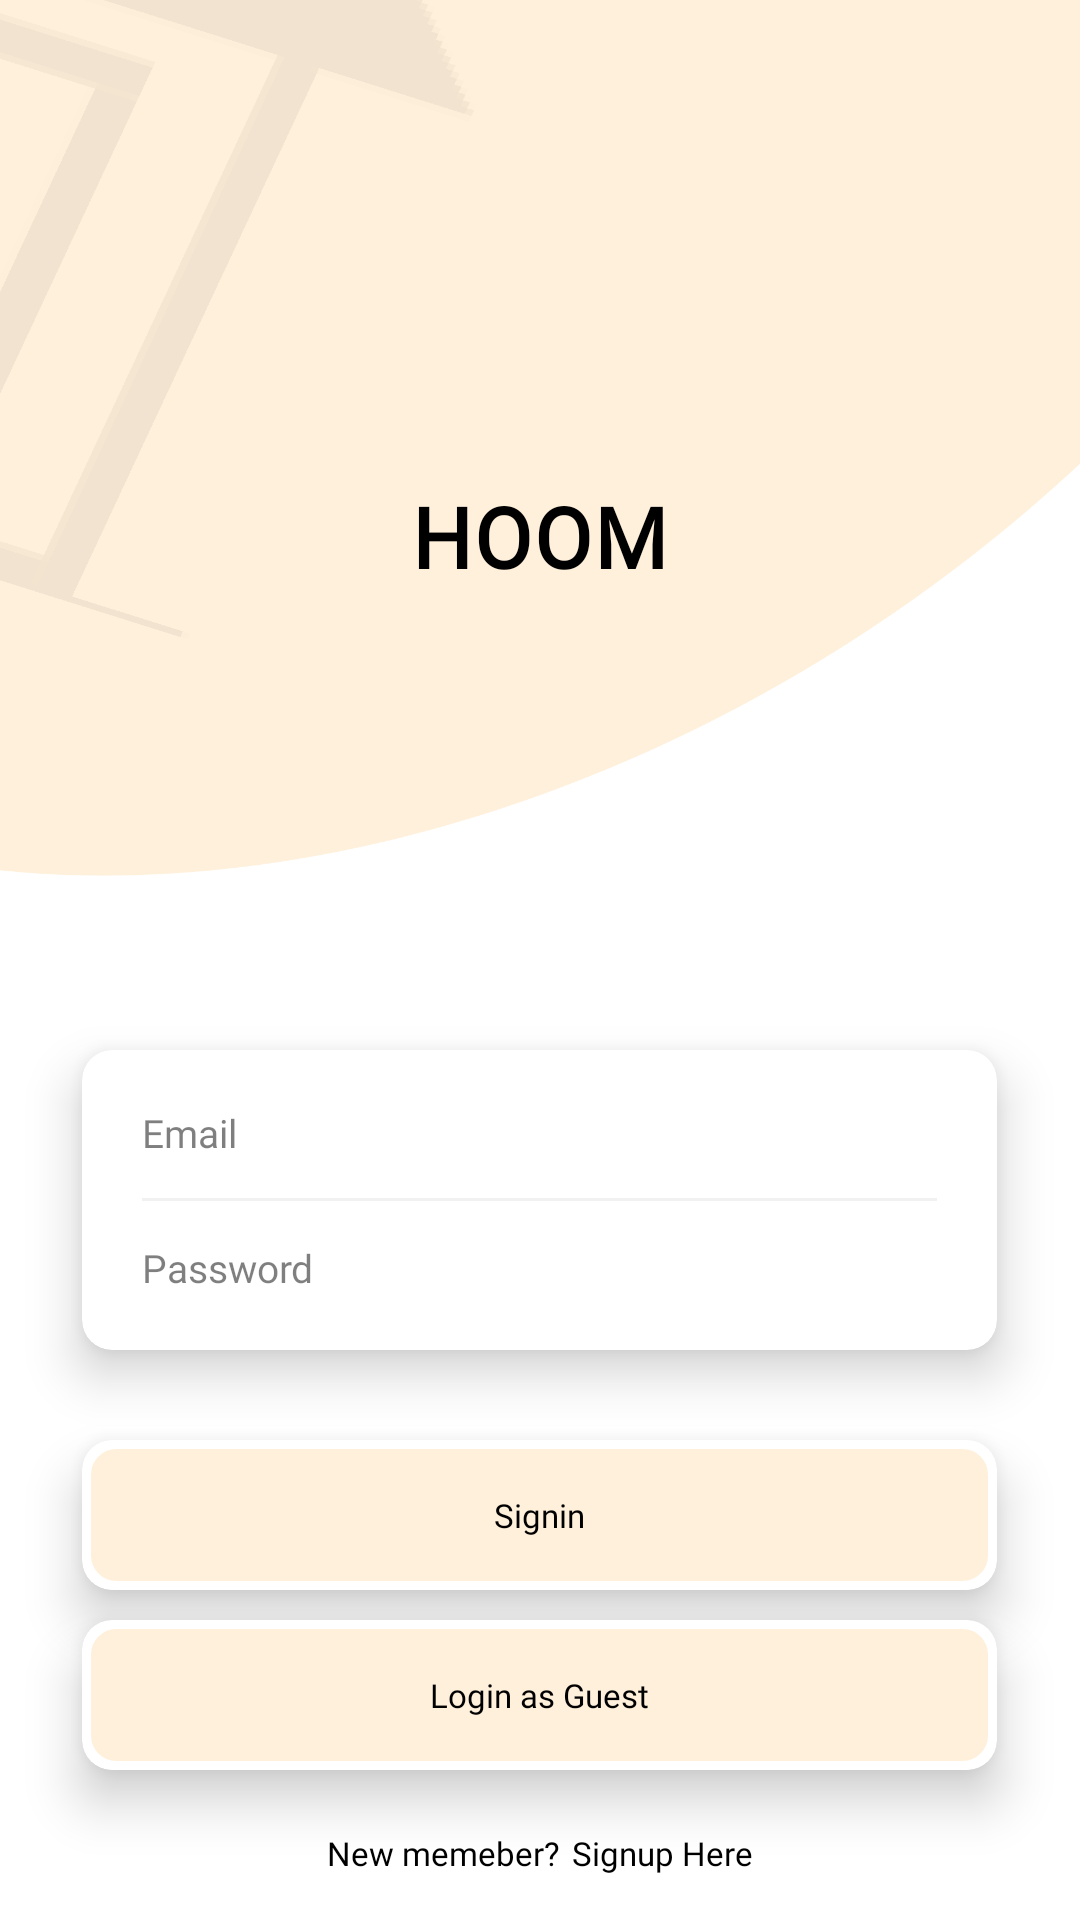

The Android layout XML behind this screen, and the referenced resources:
<!-- AndroidManifest.xml: application theme Theme.Hoom -->
<!-- res/layout/activity_login.xml -->
<?xml version="1.0" encoding="utf-8"?>
<RelativeLayout xmlns:android="http://schemas.android.com/apk/res/android"
    xmlns:app="http://schemas.android.com/apk/res-auto"
    xmlns:tools="http://schemas.android.com/tools"
    android:layout_width="match_parent"
    android:layout_height="match_parent"
    android:background="@drawable/login_bg"
    tools:context=".Activities.LoginActivity">

    <LinearLayout
        android:layout_width="match_parent"
        android:layout_height="wrap_content"
        android:layout_marginTop="50dp"
        android:gravity="center_horizontal"
        android:orientation="vertical">

        <ImageView
            android:layout_width="95dp"
            android:layout_height="100dp"
            android:src="@drawable/logo" />

        <TextView
            android:layout_width="wrap_content"
            android:layout_height="wrap_content"
            android:layout_marginTop="10dp"
            android:fontFamily="@font/kaleko_bold"
            android:letterSpacing="0.025"
            android:text="HOOM"
            android:textColor="@color/black"
            android:textSize="28dp"
            android:textStyle="bold" />
    </LinearLayout>

    <androidx.cardview.widget.CardView
        android:layout_width="305dp"
        android:layout_height="100dp"
        android:layout_alignParentBottom="true"
        android:layout_centerHorizontal="true"
        android:layout_marginBottom="190dp"
        android:foreground="?android:attr/selectableItemBackground"
        app:cardBackgroundColor="@android:color/white"
        app:cardCornerRadius="10dp"
        app:cardElevation="10dp">

        <TextView
            android:layout_width="match_parent"
            android:layout_height="match_parent"
            android:background="@drawable/edittext_background"
            android:fontFamily="@font/poppins_bold"
            android:gravity="center"
            android:textColor="#C5C5C5"
            android:textSize="11dp" />

        <EditText
            android:id="@+id/Ledit_email"
            android:layout_width="match_parent"
            android:layout_height="25dp"
            android:layout_marginLeft="20dp"
            android:layout_marginTop="15dp"
            android:layout_marginRight="20dp"
            android:layout_marginBottom="60dp"
            android:background="@color/white"
            android:fontFamily="@font/poppins_bold"
            android:gravity="center_vertical|left"
            android:hint="@string/txt_email"
            android:inputType="textEmailAddress"
            android:singleLine="true"
            android:textColor="@color/black"
            android:textColorHint="@color/hint_color"
            android:textSize="13dp" />

        <EditText
            android:id="@+id/Ledit_password"
            android:layout_width="match_parent"
            android:layout_height="25dp"
            android:layout_marginLeft="20dp"
            android:layout_marginTop="60dp"
            android:layout_marginRight="20dp"
            android:layout_marginBottom="15dp"
            android:background="@color/white"
            android:fontFamily="@font/poppins_bold"
            android:gravity="center_vertical|left"
            android:hint="@string/txt_password"
            android:inputType="textPassword"
            android:singleLine="true"
            android:textColor="@color/black"
            android:textColorHint="@color/hint_color"
            android:textSize="13dp" />

        <View
            android:layout_width="match_parent"
            android:layout_height="1dp"
            android:layout_gravity="center_horizontal|center_vertical"
            android:layout_marginLeft="20dp"
            android:layout_marginRight="20dp"
            android:background="#F1F1F1" />
    </androidx.cardview.widget.CardView>

    <androidx.cardview.widget.CardView xmlns:card_view="http://schemas.android.com/apk/res-auto"
        android:id="@+id/Lbtn_signin"
        android:layout_width="305dp"
        android:layout_height="50dp"
        android:layout_above="@id/Lbtn_guest"
        android:layout_alignParentBottom="true"
        android:layout_centerHorizontal="true"
        android:layout_marginBottom="110dp"
        android:foreground="?android:attr/selectableItemBackground"
        app:cardBackgroundColor="@android:color/white"
        app:cardCornerRadius="10dp"
        app:cardElevation="10dp">

        <TextView
            android:layout_width="match_parent"
            android:layout_height="match_parent"
            android:background="@drawable/button_bg"
            android:fontFamily="@font/poppins_bold"
            android:gravity="center"
            android:text="@string/txt_login"
            android:textColor="@color/black"
            android:textSize="11dp" />
    </androidx.cardview.widget.CardView>

    <androidx.cardview.widget.CardView xmlns:card_view="http://schemas.android.com/apk/res-auto"
        android:id="@+id/Lbtn_guest"
        android:layout_width="305dp"
        android:layout_height="50dp"
        android:layout_above="@id/Lbtn_signup"
        android:layout_alignParentBottom="true"
        android:layout_centerHorizontal="true"
        android:layout_marginBottom="50dp"
        android:foreground="?android:attr/selectableItemBackground"
        app:cardBackgroundColor="@android:color/white"
        app:cardCornerRadius="10dp"
        app:cardElevation="10dp">

        <TextView
            android:layout_width="match_parent"
            android:layout_height="match_parent"
            android:background="@drawable/button_bg"
            android:fontFamily="@font/poppins_bold"
            android:gravity="center"
            android:text="@string/txt_login_guest"
            android:textColor="@color/black"
            android:textSize="11dp" />
    </androidx.cardview.widget.CardView>


    <LinearLayout
        android:id="@+id/Lbtn_signup"
        android:layout_width="wrap_content"
        android:layout_height="wrap_content"
        android:layout_alignParentBottom="true"
        android:layout_centerHorizontal="true"
        android:layout_marginBottom="10dp"
        android:orientation="horizontal"
        android:padding="5dp">

        <TextView
            android:layout_width="wrap_content"
            android:layout_height="wrap_content"
            android:fontFamily="@font/poppins"
            android:text="@string/txt_new_member"
            android:textColor="@color/black"
            android:textSize="11dp" />

        <TextView
            android:layout_width="wrap_content"
            android:layout_height="wrap_content"
            android:layout_marginLeft="4dp"
            android:fontFamily="@font/poppins_bold"
            android:text="@string/txt_signup_here"
            android:textColor="@color/black"
            android:textSize="11dp" />

    </LinearLayout>

</RelativeLayout>
<!-- resources referenced by this layout -->
<resources>
  <color name="black">#FF000000</color>
  <color name="hint_color">#80000000</color>
  <color name="white">#FFFFFFFF</color>
  <!-- drawable button_bg (drawable) -->
  <selector xmlns:android="http://schemas.android.com/apk/res/android">
      <item>
          <shape>
              <gradient android:angle="270" android:endColor="@color/btn_color" android:startColor="@color/btn_color" />
              <stroke android:width="3dp" android:color="#ffffff" />
              <corners android:radius="10dp" />
              <padding android:bottom="10dp" android:left="10dp" android:right="10dp" android:top="10dp" />
          </shape>
      </item>
  </selector>
  <!-- drawable edittext_background (drawable) -->
  <?xml version="1.0" encoding="utf-8"?>
  <selector xmlns:android="http://schemas.android.com/apk/res/android">
      <item>
          <shape android:shape="rectangle">
              
              <gradient android:angle="90" android:centerColor="@color/white" android:endColor="@color/white" android:gradientRadius="90" android:startColor="@color/white" android:type="linear" />
              
              <stroke android:width="1dp" android:color="@color/white" />
              <corners android:radius="30dp" />
          </shape>
      </item>
  </selector>
  <!-- drawable login_bg: png bitmap (drawable-hdpi, 23316 bytes) -->
  <string name="txt_email">Email</string>
  <string name="txt_login">Signin</string>
  <string name="txt_login_guest">Login as Guest</string>
  <string name="txt_new_member">New memeber?</string>
  <string name="txt_password">Password</string>
  <string name="txt_signup_here">Signup Here</string>
  <style name="Theme.Hoom" parent="Theme.MaterialComponents.DayNight.NoActionBar">
          
          <item name="colorPrimary">@color/design_default_color_primary</item>
          <item name="colorPrimaryVariant">@color/design_default_color_primary_dark</item>
          <item name="colorOnPrimary">@color/floating_label</item>
          
          <item name="colorSecondary">@color/teal_200</item>
          <item name="colorSecondaryVariant">@color/teal_700</item>
          <item name="colorOnSecondary">@color/black</item>
          
          <item name="android:statusBarColor" tools:targetApi="l">?attr/colorPrimaryVariant</item>
          
      </style>
  <color name="btn_color">#FFF0DB</color>
  <color name="floating_label">#DD0F00</color>
  <color name="teal_200">#000000</color>
  <color name="teal_700">#FF018786</color>
</resources>
